Image classification data set "split_data" (sepehrtaji-dev/Laliga_teams_logo_CNN on GitHub). Class labels (20): Athletic Bilbao, Atletico Madrid, Barcelona, Celta Vigo, Deportivo Alaves, Espanyol, Getafe, Girona, Las Palmas, Leganes, Mallorca, Osasuna, Rayo Vallecano, Real Betis, Real Madrid, Real Sociedad, Real Valladolid, Sevilla, Valencia, Villarreal.

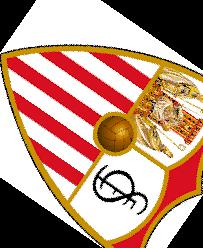
Label: Sevilla

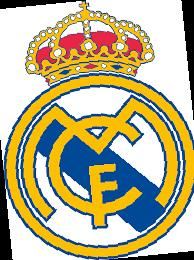
Label: Real Madrid

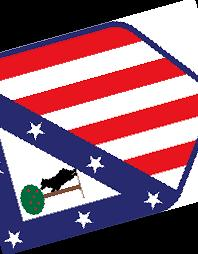
Label: Atletico Madrid

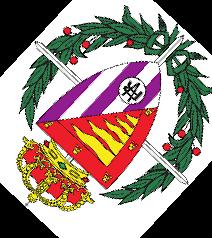
Label: Real Valladolid

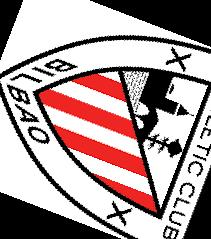
Label: Athletic Bilbao

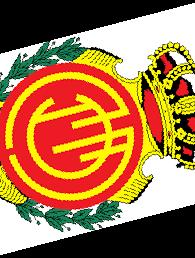
Label: Mallorca
